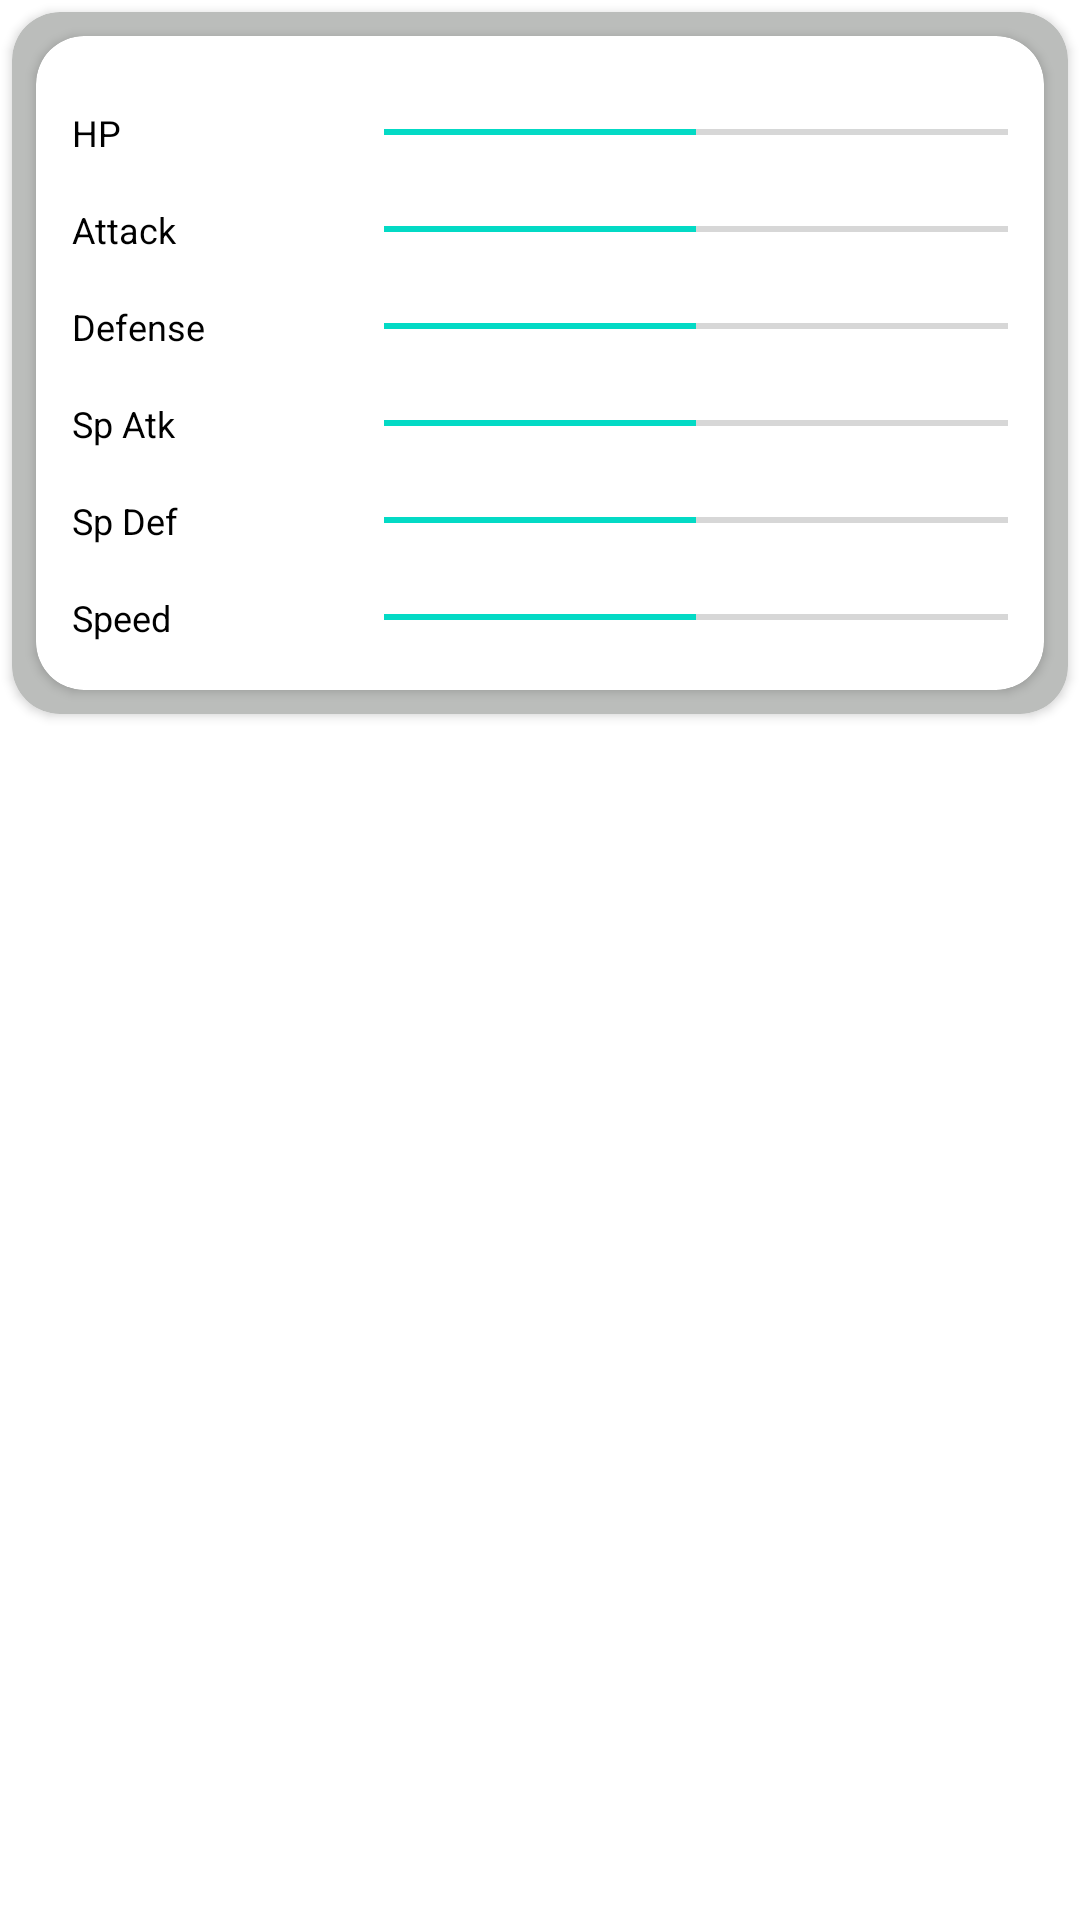

Here is an Android app screen rendered from its layout file. Give the layout XML and the strings, colors and styles it references.
<!-- AndroidManifest.xml: application theme AppTheme -->
<!-- res/layout/fragment_poke_stats.xml -->
<?xml version="1.0" encoding="utf-8"?>
<androidx.core.widget.NestedScrollView xmlns:android="http://schemas.android.com/apk/res/android"
    xmlns:app="http://schemas.android.com/apk/res-auto"
    xmlns:tools="http://schemas.android.com/tools"
    android:layout_width="match_parent"
    android:layout_height="match_parent">


    <androidx.cardview.widget.CardView
        android:layout_width="match_parent"
        android:layout_height="wrap_content"
        android:elevation="8dp"
        android:focusable="true"
        app:cardBackgroundColor="@color/grey"
        android:layout_margin="4dp"
        app:cardCornerRadius="16dp">

        <androidx.cardview.widget.CardView
            android:layout_width="match_parent"
            android:layout_height="wrap_content"
            android:elevation="8dp"
            app:cardCornerRadius="16dp"
            android:layout_margin="8dp"
            >

            <LinearLayout
                android:layout_width="match_parent"
                android:layout_height="wrap_content"
                android:layout_margin="8dp"
                android:background="@color/white"
                android:orientation="vertical"
                android:padding="4dp">

                <LinearLayout
                    android:layout_width="match_parent"
                    android:layout_height="wrap_content"
                    android:layout_marginTop="8dp"
                    android:gravity="center"
                    android:orientation="horizontal">

                    <TextView
                        android:layout_width="0dp"
                        android:layout_height="wrap_content"
                        android:layout_weight="1"
                        android:text="@string/hp"
                        android:textColor="@color/black"
                        android:textSize="12sp" />

                    <TextView
                        android:id="@+id/healthTextView"
                        android:layout_width="0dp"
                        android:layout_height="wrap_content"
                        android:layout_weight="1"
                        android:gravity="center_horizontal"
                        android:textColor="@color/black"
                        android:textSize="18sp"
                        tools:text="0" />

                    <ProgressBar
                        android:id="@+id/progressBarHP"
                        style="@style/Widget.AppCompat.ProgressBar.Horizontal"
                        android:layout_width="0dp"
                        android:layout_height="2dp"
                        android:layout_weight="4"
                        android:indeterminate="false"
                        android:max="100"
                        android:progress="50" />

                </LinearLayout>

                <LinearLayout
                    android:layout_width="match_parent"
                    android:layout_height="wrap_content"
                    android:layout_marginTop="8dp"
                    android:gravity="center"
                    android:orientation="horizontal">

                    <TextView
                        android:layout_width="0dp"
                        android:layout_height="wrap_content"
                        android:layout_weight="1"
                        android:text="@string/attack"
                        android:textColor="@color/black"
                        android:textSize="12sp" />

                    <TextView
                        android:id="@+id/attackTextView"
                        android:layout_width="0dp"
                        android:layout_height="wrap_content"
                        android:layout_weight="1"
                        android:gravity="center_horizontal"
                        android:textColor="@color/black"
                        android:textSize="18sp"
                        tools:text="0" />

                    <ProgressBar
                        android:id="@+id/progressBarAttack"
                        style="@style/Widget.AppCompat.ProgressBar.Horizontal"
                        android:layout_width="0dp"
                        android:layout_height="2dp"
                        android:layout_weight="4"
                        android:indeterminate="false"
                        android:max="100"
                        android:progress="50" />

                </LinearLayout>

                <LinearLayout
                    android:layout_width="match_parent"
                    android:layout_height="wrap_content"
                    android:layout_marginTop="8dp"
                    android:gravity="center"
                    android:orientation="horizontal">

                    <TextView
                        android:layout_width="0dp"
                        android:layout_height="wrap_content"
                        android:layout_weight="1"
                        android:text="@string/defense"
                        android:textColor="@color/black"
                        android:textSize="12sp" />

                    <TextView
                        android:id="@+id/defenseTextView"
                        android:layout_width="0dp"
                        android:layout_height="wrap_content"
                        android:layout_weight="1"
                        android:gravity="center_horizontal"
                        android:textColor="@color/black"
                        android:textSize="18sp"
                        tools:text="0" />

                    <ProgressBar
                        android:id="@+id/progressBarDef"
                        style="@style/Widget.AppCompat.ProgressBar.Horizontal"
                        android:layout_width="0dp"
                        android:layout_height="2dp"
                        android:layout_weight="4"
                        android:indeterminate="false"
                        android:max="100"
                        android:progress="50" />

                </LinearLayout>

                <LinearLayout
                    android:layout_width="match_parent"
                    android:layout_height="wrap_content"
                    android:layout_marginTop="8dp"
                    android:gravity="center"
                    android:orientation="horizontal">

                    <TextView
                        android:layout_width="0dp"
                        android:layout_height="wrap_content"
                        android:layout_weight="1"
                        android:text="@string/special_attack"
                        android:textColor="@color/black"
                        android:textSize="12sp" />

                    <TextView
                        android:id="@+id/spAttackTextView"
                        android:layout_width="0dp"
                        android:layout_height="wrap_content"
                        android:layout_weight="1"
                        android:gravity="center_horizontal"
                        android:textColor="@color/black"
                        android:textSize="18sp"
                        tools:text="0" />

                    <ProgressBar
                        android:id="@+id/progressBarSpAtk"
                        style="@style/Widget.AppCompat.ProgressBar.Horizontal"
                        android:layout_width="0dp"
                        android:layout_height="2dp"
                        android:layout_weight="4"
                        android:indeterminate="false"
                        android:max="100"
                        android:progress="50" />

                </LinearLayout>

                <LinearLayout
                    android:layout_width="match_parent"
                    android:layout_height="wrap_content"
                    android:layout_marginTop="8dp"
                    android:gravity="center"
                    android:orientation="horizontal">

                    <TextView
                        android:layout_width="0dp"
                        android:layout_height="wrap_content"
                        android:layout_weight="1"
                        android:text="@string/special_defense"
                        android:textColor="@color/black"
                        android:textSize="12sp" />

                    <TextView
                        android:id="@+id/spDefenceTextView"
                        android:layout_width="0dp"
                        android:layout_height="wrap_content"
                        android:layout_weight="1"
                        android:gravity="center_horizontal"
                        android:textColor="@color/black"
                        android:textSize="18sp"
                        tools:text="0" />

                    <ProgressBar
                        android:id="@+id/progressBarSpDef"
                        style="@style/Widget.AppCompat.ProgressBar.Horizontal"
                        android:layout_width="0dp"
                        android:layout_height="2dp"
                        android:layout_weight="4"
                        android:indeterminate="false"
                        android:max="100"
                        android:progress="50" />

                </LinearLayout>

                <LinearLayout
                    android:layout_width="match_parent"
                    android:layout_height="wrap_content"
                    android:layout_marginTop="8dp"
                    android:gravity="center"
                    android:orientation="horizontal">

                    <TextView
                        android:layout_width="0dp"
                        android:layout_height="wrap_content"
                        android:layout_weight="1"
                        android:text="@string/speed"
                        android:textColor="@color/black"
                        android:textSize="12sp" />

                    <TextView
                        android:id="@+id/speedTextView"
                        android:layout_width="0dp"
                        android:layout_height="wrap_content"
                        android:layout_weight="1"
                        android:gravity="center_horizontal"
                        android:textColor="@color/black"
                        android:textSize="18sp"
                        tools:text="0" />

                    <ProgressBar
                        android:id="@+id/progressBarSpeed"
                        style="@style/Widget.AppCompat.ProgressBar.Horizontal"
                        android:layout_width="0dp"
                        android:layout_height="2dp"
                        android:layout_weight="4"
                        android:indeterminate="false"
                        android:max="100"
                        android:progress="50" />

                </LinearLayout>
            </LinearLayout>
        </androidx.cardview.widget.CardView>


    </androidx.cardview.widget.CardView>

</androidx.core.widget.NestedScrollView>
<!-- resources referenced by this layout -->
<resources>
  <color name="black">#000</color>
  <color name="grey">#BBBDBB</color>
  <color name="white">#FFFFFF</color>
  <string name="attack">Attack</string>
  <string name="defense">Defense</string>
  <string name="hp">HP</string>
  <string name="special_attack">Sp Atk</string>
  <string name="special_defense">Sp Def</string>
  <string name="speed">Speed</string>
</resources>
